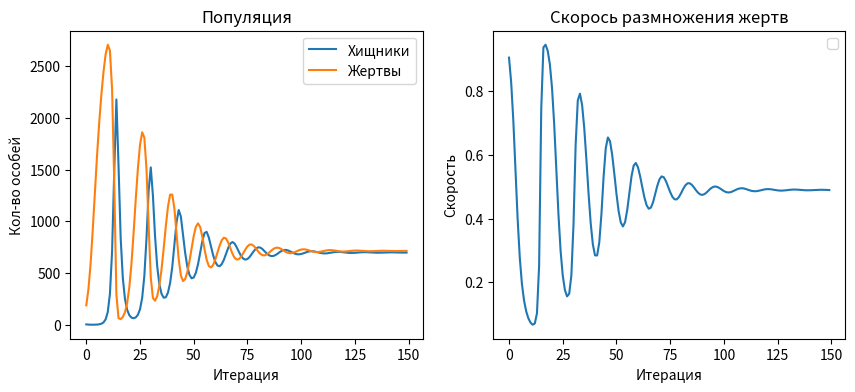

Python code for this plot:
import numpy as np
import matplotlib.pyplot as plt

# Гиперпараметры
alpha = 0.001
count_predator = 10
count_victim = 100
successful_hunts = 0.0007
mortality_predator = 0.5
#reproduction_victim = 0.7

def count_population_on_next_iter():
    # func return (victim, predator)
    return ((count_victim + reproduction_victim * count_victim - successful_hunts * count_predator * count_victim), \
            (count_predator - mortality_predator * count_predator + successful_hunts * count_predator * count_victim))

def food_relation(count_pop):
    return np.exp(-alpha*count_pop)

list_count_predators = []
list_count_victims = []
list_food_relation = []
while True:
    reproduction_victim = food_relation(count_victim)
    count_victim, count_predator = count_population_on_next_iter()
    list_count_predators.append(count_predator)
    list_count_victims.append(count_victim)
    list_food_relation.append(reproduction_victim)
    if count_victim <= 0:
        list_count_victims[-1] = 0
        break
    elif count_predator <= 0:
        list_count_predators[-1] = 0
        break
    elif len(list_count_predators) == 150:
        break
print('list_count_predators')
print(list_count_predators, '\n')
print('list_count_victims')
print(list_count_victims, ' \n')
print('list_food_relation')
print(list_food_relation, '\n')

plt.figure(figsize=(10, 4))
plt.subplot(1, 2, 1)
x = range(0, len(list_count_predators))
plt.plot(x, list_count_predators, '-', label='Хищники')
plt.plot(x, list_count_victims, '-', label='Жертвы')
plt.title('Популяция')
plt.ylabel('Кол-во особей')
plt.xlabel('Итерация')
plt.legend()
plt.subplot(1, 2, 2)
plt.plot(x, list_food_relation, '-')
plt.title('Скорось размножения жертв')
plt.ylabel('Скорость')
plt.xlabel('Итерация')
plt.legend()
plt.show()

